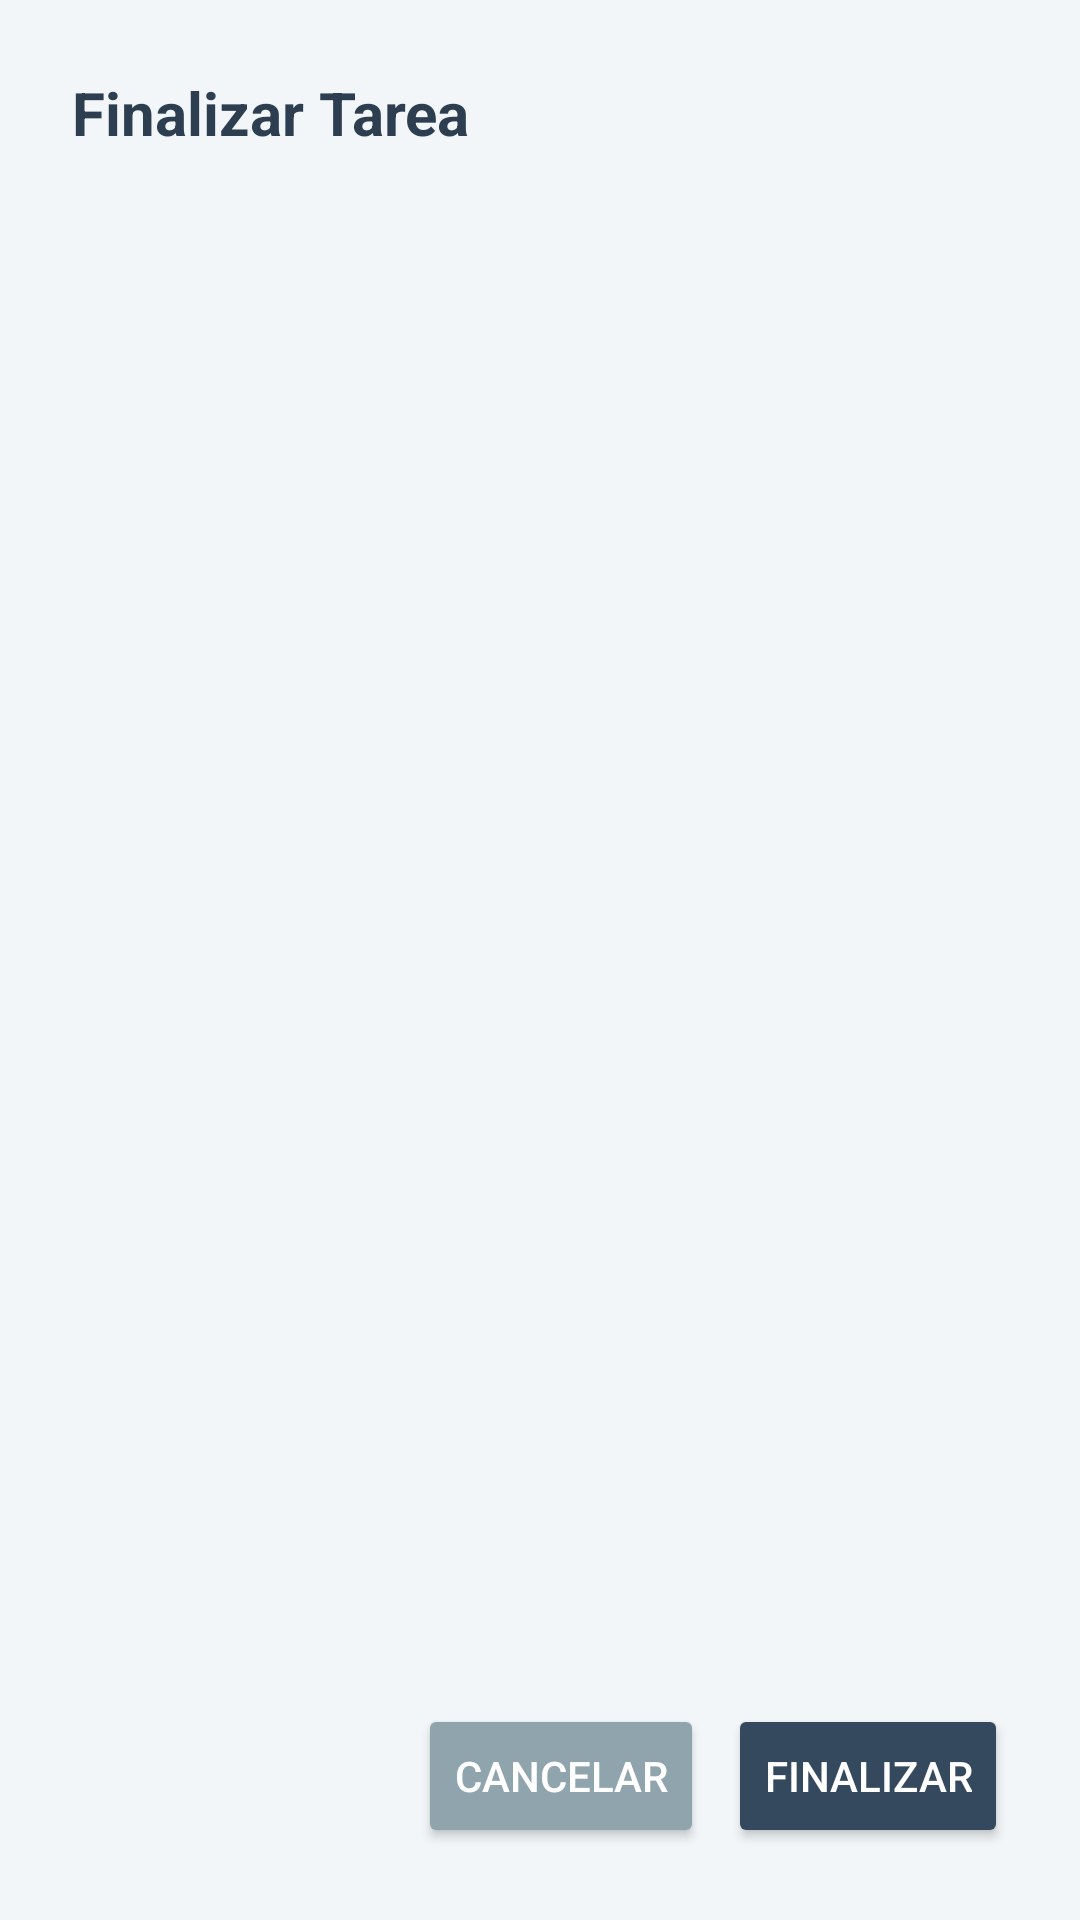

Reconstruct the res/layout file that produces this screen, plus the resources it refers to.
<!-- AndroidManifest.xml: application theme Theme.APPANS -->
<!-- res/layout/dialog_task_complete.xml -->
<?xml version="1.0" encoding="utf-8"?>
<LinearLayout xmlns:android="http://schemas.android.com/apk/res/android"
    android:layout_width="match_parent"
    android:layout_height="wrap_content"
    android:orientation="vertical"
    android:padding="24dp"
    android:background="@color/ans_background">

    <TextView
        android:layout_width="match_parent"
        android:layout_height="wrap_content"
        android:text="Finalizar Tarea"
        android:textColor="@color/ans_primary_dark"
        android:textSize="20sp"
        android:textStyle="bold"
        android:layout_marginBottom="16dp"/>

    <ScrollView
        android:layout_width="match_parent"
        android:layout_height="0dp"
        android:layout_weight="1"
        android:layout_marginBottom="16dp">

        <LinearLayout
            android:id="@+id/questions_container"
            android:layout_width="match_parent"
            android:layout_height="wrap_content"
            android:orientation="vertical" />

    </ScrollView>

    <LinearLayout
        android:layout_width="match_parent"
        android:layout_height="wrap_content"
        android:gravity="end"
        android:orientation="horizontal">

        <Button
            android:id="@+id/btn_cancel_complete"
            android:layout_width="wrap_content"
            android:layout_height="wrap_content"
            android:text="Cancelar"
            android:backgroundTint="@color/ans_gray_3"
            android:textColor="@color/white"
            android:layout_marginEnd="8dp"/>

        <Button
            android:id="@+id/btn_submit_complete"
            android:layout_width="wrap_content"
            android:layout_height="wrap_content"
            android:text="Finalizar"
            android:backgroundTint="@color/ans_primary"
            android:textColor="@color/white"/>
    </LinearLayout>
</LinearLayout>
<!-- resources referenced by this layout -->
<resources>
  <color name="ans_background">#FFF2F6F8</color>
  <color name="ans_gray_3">#FF90A4AE</color>
  <color name="ans_primary">#FF34495E</color>
  <color name="ans_primary_dark">#FF2C3E50</color>
  <color name="white">#FFFFFFFF</color>
  <style name="Theme.APPANS" parent="Base.Theme.APPANS" />
  <style name="Base.Theme.APPANS" parent="Theme.Material3.DayNight.NoActionBar">
          <item name="android:windowLayoutInDisplayCutoutMode" tools:targetApi="o_mr1">shortEdges</item>
          
          <item name="colorPrimary">@color/ans_primary</item>
          <item name="colorOnPrimary">@color/white</item>
          <item name="colorPrimaryContainer">@color/ans_primary_dark</item>
          
          
          <item name="colorSecondary">@color/ans_secondary</item>
          <item name="colorOnSecondary">@color/white</item>
          
          
          <item name="colorTertiary">@color/ans_accent</item>
          
          
          <item name="android:statusBarColor">@color/ans_primary_dark</item>
          <item name="android:navigationBarColor">@color/ans_background</item>
          
          
          <item name="android:windowBackground">@color/ans_background</item>
          <item name="colorSurface">@color/white</item>
          <item name="colorOnSurface">@color/ans_primary_dark</item>
      </style>
  <color name="ans_secondary">#FF5D7D9A</color>
  <color name="ans_accent">#FF8AB6D6</color>
</resources>
